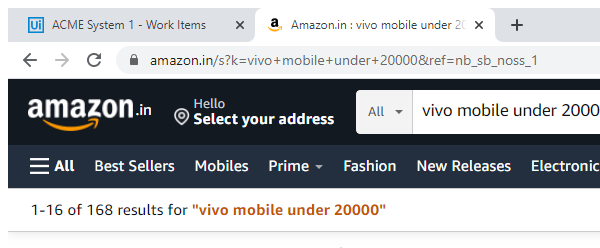
Workflow: Amazon

Step 1: Attach Browser 'chrome.exe Amazon.in' in window 'Amazon.in : vivo mobile under 20000' (chrome.exe)
